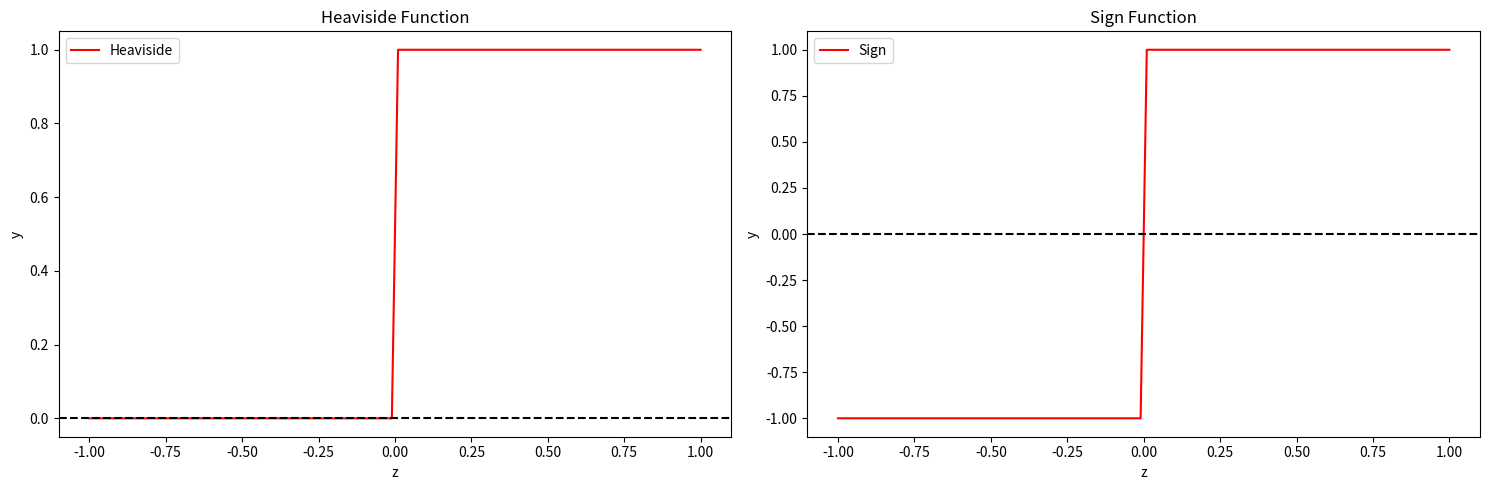

This chart was generated by the following Python code:
import numpy as np
import matplotlib.pyplot as plt

# Definizione della funzione di Heaviside
def heaviside(x):
    return np.heaviside(x, 0.5)

# Definizione della funzione segno (sign)
def sign(x):
    return np.sign(x)

# Creazione di un array di valori x
x = np.linspace(-1, 1, 100)

# Calcolo dei valori delle funzioni di Heaviside e segno
y_heaviside = heaviside(x)
y_sign = sign(x)

# Creazione del plot con due subplot
fig, (ax1, ax2) = plt.subplots(1, 2, figsize=(15, 5))

# Plot della funzione di Heaviside
ax1.plot(x, y_heaviside, color='red', label='Heaviside')
ax1.axhline(0, color='black', linestyle='--')
ax1.legend()
ax1.set_title('Heaviside Function')
ax1.set_xlabel('z')
ax1.set_ylabel('y')

# Plot della funzione segno
ax2.plot(x, y_sign, color='red', label='Sign')
ax2.axhline(0, color='black', linestyle='--')
ax2.legend()
ax2.set_title('Sign Function')
ax2.set_xlabel('z')
ax2.set_ylabel('y')

# Visualizzazione del plot
plt.tight_layout()
plt.show()